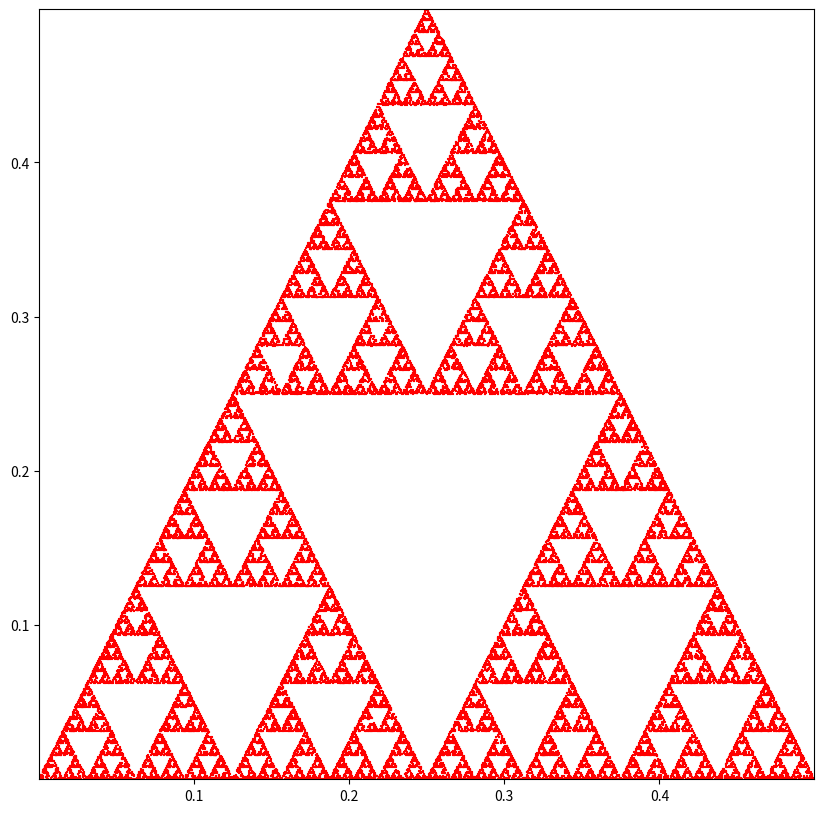

Write Python code to recreate this figure.
import matplotlib.pyplot as plt
from matplotlib.animation import FuncAnimation
from random import randint                               

#Here's what happens:
#	1. Start in the middle of the triangle.
#	2. Measure half the distance to a randomly chosen corner.
#	3. Plot the point.
#	4. Repeat from 2.

#When prompted:
#        Enter a natural number for the number of points.
#        Enter an N or Y to choose an animationd or static plot.

# the points are (0,0),(1,0),(0.5,1)
xc = [0,0.5,0.25]
yc = [0,0,0.5]
res = [] # list of lists, each one a point [x,y]
    
if __name__ == "__main__":
    
    def animate(k):
        ax.scatter(x[k],y[k],1,"r","+")
    
    # Initial conditions
    x = 0.25
    y = 0.25
    try: i = int(input("How many points? "))
    except: i = 50000
    try: a = str(input("Would you like it animated? (Y/N) "))
    except: a = "N"
    if (a.strip() != "Y") and (a.strip() != "N"): a = "N"
    else: pass
    
    # Add point to list. Select random corner. Cut the distance in half. Repeat. 
    for p in range(i):
        res.append([x,y])
        n = randint(0,2)
        x = (x+xc[n])/2
        y = (y+yc[n])/2
    
    # Separate out list of lists "res" into x and y lists
    x = [i[0] for i in res]
    y = [j[1] for j in res]
    
    # Set up the plot
    fig,ax = plt.subplots(figsize=(10,10))
    ax.set_xlim(min(x),max(x))
    ax.set_ylim(min(y),max(y))
    if a == "Y": ani = FuncAnimation(fig, animate, frames=len(x))
    elif a == "N": ax.scatter(x,y,1,"r","+")
    else: print("Whatever, man.")
    plt.show()
